Run: headless pygame with SDL's dummy video driver; simulated clock (each Clock.tick advances the game by its frame time, no real sleeping); random seed 0; keys injected as events and as key.get_pressed() state; no mouse input.
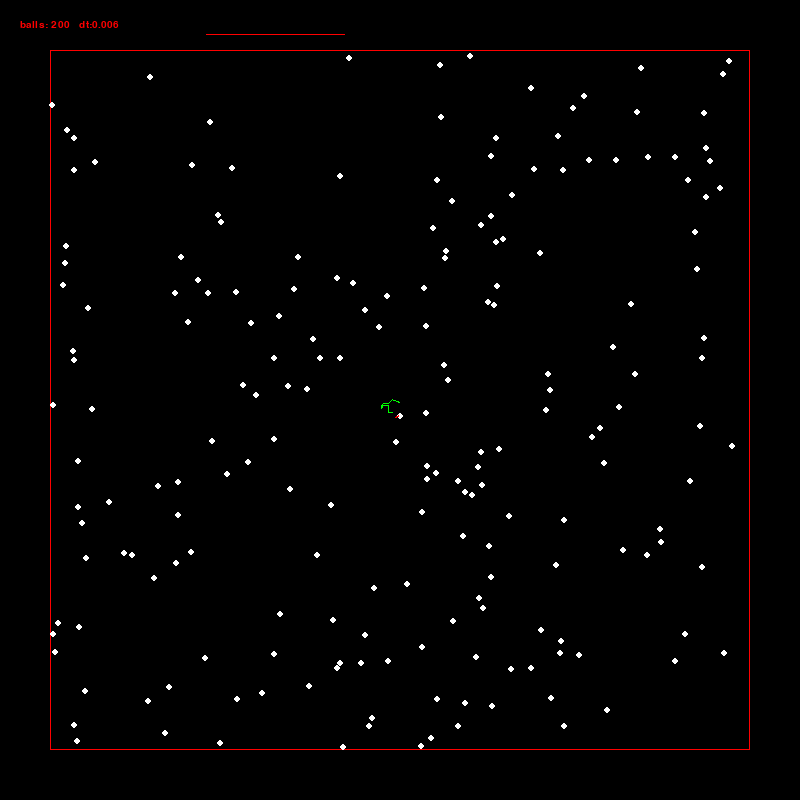
Frame 1 of 4 · flips 1–60 · no input
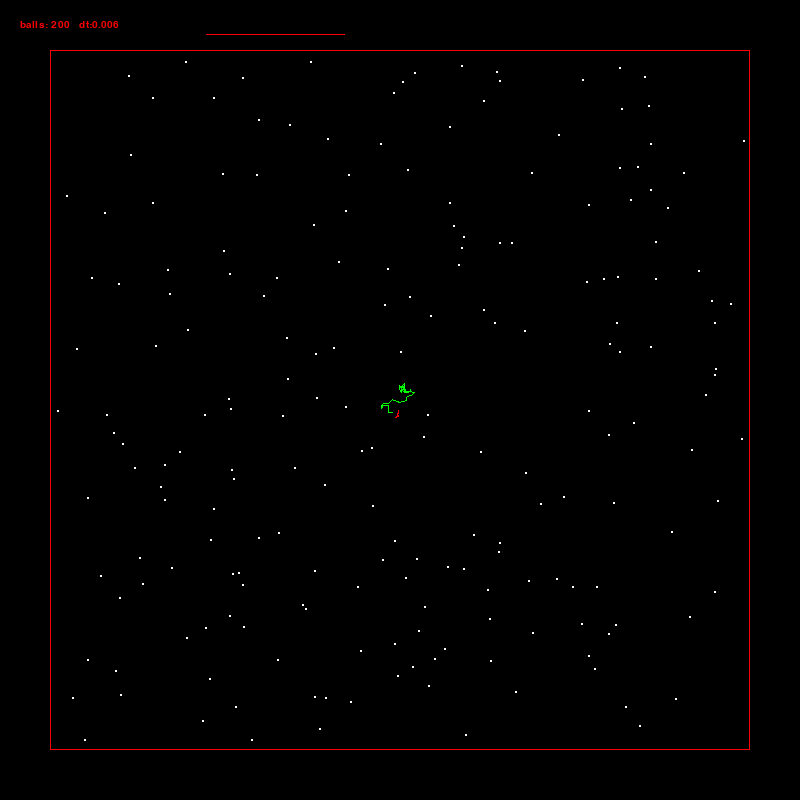
Frame 2 of 4 · flips 61–180 · tapped SPACE, RETURN · held RIGHT (→), D
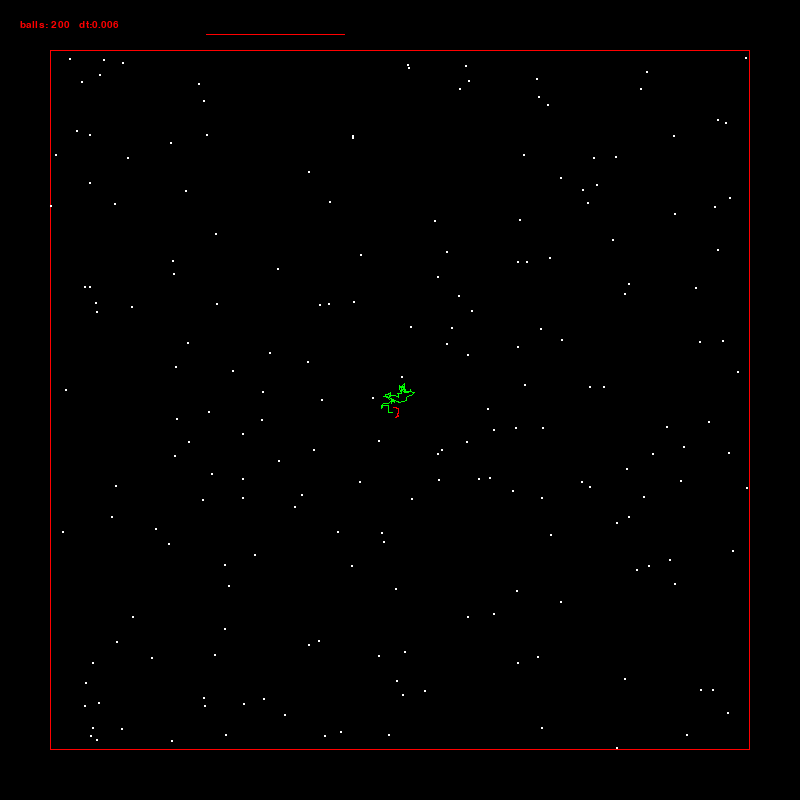
Frame 3 of 4 · flips 181–300 · held DOWN (↓), S
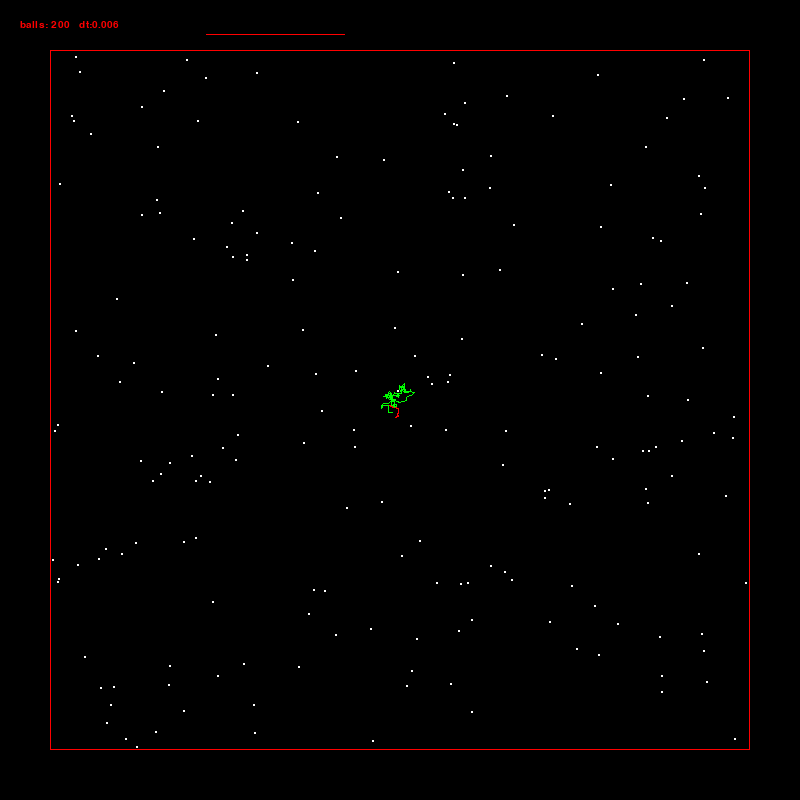
Frame 4 of 4 · flips 301–420 · held LEFT (←), A, UP (↑), W

The pygame program that drew these frames:

import pygame as pg
import math
import random
Vec2 = pg.Vector2

pg.init()
screen = pg.display.set_mode((800, 800))
pg.display.set_caption("Game")
clock = pg.time.Clock()
running = True
dt = 0
dt_his = []

font = pg.font.SysFont("Consolas", 15)

# just border x and y RADIUS from center
border = Vec2(350, 350)

def random_pos(border=Vec2(400,400), radius=0):
    return Vec2(
        (random.random() * border.x - radius) * random.choice((1, -1)),
        (random.random() * border.y - radius) * random.choice((1, -1))
    )

def random_vel(max_vel):
    return Vec2(
        random.random() * max_vel * random.choice((1, -1)),
        random.random() * max_vel * random.choice((1, -1))
    )

class Ball():
    def __init__(self, pos=(0,0), vel=(0,0), radius=5, colour = "white"):
        # world pos is 0,0 at center screen
        self.pos = Vec2(pos)
        self.vel = Vec2(vel)
        self.radius = radius
        self.colour = colour

    def move(self, dt, border=Vec2(400,400)):
        # if touching x border reverse x velocity
        x_overlap = abs(self.pos.x) + self.radius - border.x
        if x_overlap >= 0:
            self.vel.x *= -1
            self.pos.x -= math.copysign(x_overlap, self.pos.x)
        # if touching y border reverse y velocity
        y_overlap = abs(self.pos.y) + self.radius - border.y
        if y_overlap >= 0:
            self.vel.y *= -1
            self.pos.y -= math.copysign(y_overlap, self.pos.y)
        self.pos += self.vel * dt

    def collide(self, ball_list):
        for i in ball_list[ball_list.index(self) + 1:]:
            # diff in position and distance between them
            diff = i.pos - self.pos
            distance = diff.magnitude()
            if distance == 0:
                continue
            # check if colliding
            if  distance <= self.radius + i.radius:

                # normal vector is the opposite to the tangent, and is perpendicular
                # normal vector = (-vy, vx) OR (vy, -vx)
                # normalISED vector is just a vector scaled to a [signed] magnitude of 1
                # also called a unit vector or direction

                # normalised normal vector
                # normalised diff, which points in the normal
                n = diff / distance

                # dot product of a vector with a unit vector gives a scalar representing the
                # amount that v goes in the direction of u
                # this is called the scalar projection of v onto u
                # multiplying it by u (or u by it) gives the actual vector along u
                # this is called the vector projection of v onto u
                # adding the vector projection of v onto u, and v onto the normal of u, will give the original vector

                # here we are using it to extract and flip the normal (perpendicular) velocity
                # elastic collisions of equal mass result in swapping their normal velocities

                # calculating dot then projection of v onto n for both balls
                self_n_dot = self.vel.x * n.x + self.vel.y * n.y
                self_n_vel = self_n_dot * n
                i_n_dot = i.vel.x * n.x + i.vel.y * n.y
                i_n_vel = i_n_dot * n

                self_t_vel = self.vel - self_n_vel
                i_t_vel = i.vel - i_n_vel

                # swapping their normal velocities
                self.vel = (((self.radius * self.radius - i.radius * i.radius ) * self_n_vel + 2 * i.radius * i.radius * i_n_vel) / (i.radius * i.radius + self.radius * self.radius)) + self_t_vel
                i.vel = (((i.radius * i.radius - self.radius * self.radius) * i_n_vel + 2 * self.radius * self.radius * self_n_vel) / (i.radius * i.radius + self.radius * self.radius)) + i_t_vel

    def draw(self, screen):
        screen_pos = self.pos + Vec2(screen.get_size()) / 2
        screen_pos = (int(screen_pos.x), int(screen_pos.y))
        pg.draw.circle(screen, self.colour, screen_pos, self.radius)

    def clipping(self, i):
        if i == self:
            return False
        diff = i.pos - self.pos
        distance = diff.magnitude()
        if distance <= i.radius + self.radius:
            return True
        else:
            return False

    def unclip(self, ball_list, border=(0,0), find_spawn=False):
        check_for_clip = True
        while check_for_clip:
            check_for_clip = False
            for i in ball_list:
                if not self.clipping(i):
                    continue
                if find_spawn:
                    self.pos = random_pos(border, self.radius)
                    check_for_clip = True
                else:
                    diff = i.pos - self.pos
                    unclip_adjust = (i.radius + self.radius - diff.magnitude()) * diff.normalize() * 0.5
                    self.pos -= unclip_adjust
                    i.pos += unclip_adjust

radius = 3
ball_list = []
for i in range(200):
    ball_list.append(Ball(
        pos=random_pos(border, radius),
        vel=random_vel(300),
        radius=radius
    ))
    ball_list[i].unclip(ball_list, border, True)

avg_pos_history = []
avg_vel_history = []

counter = 0
skip = 2

pop_counter = 0

def cycle(list, item, length=50):
    list.insert(0, item)
    if len(list) > length:
        list.pop()

def trace(list, colour):
    if len(list) >= 2:
        pg.draw.lines(screen, colour, False, list)
    
while running:
    for event in pg.event.get():
        if event.type == pg.QUIT:
            running = False

    keys = pg.key.get_pressed()
    if keys[pg.K_f]:
        pop_counter += dt * len(ball_list) / 4
        if pop_counter >= 1:
            ball_list.append(Ball(
                pos=random_pos(border, radius),
                vel=random_vel(300),
                radius=radius
            ))
            pop_counter = 0
    if keys[pg.K_r]:
        pop_counter += dt * len(ball_list) / 2
        if pop_counter >= 1 and len(ball_list) > 1:
            ball_list.pop()
            pop_counter = 0
    if keys[pg.K_e]:
        for i in ball_list:
            i.radius *= 1 + dt
    if keys[pg.K_d]:
        for i in ball_list:
            i.radius /= 1 + dt
    if keys[pg.K_t]:
        for i in ball_list:
            i.vel *= 1 + dt
    if keys[pg.K_g]:
        for i in ball_list:
            i.vel /= 1 + dt


    screen.fill("black")
    pg.draw.rect(screen, "red", (Vec2(400,400) - border, border * 2), width = 1)

    for i in ball_list:
        i.move(dt, border)
        i.collide(ball_list)
        i.unclip(ball_list, border)
        i.draw(screen)

    total_pos = Vec2()
    total_vel = Vec2()
    avg_pos = Vec2()
    avg_vel = Vec2()
    for i in ball_list:
        total_pos += i.pos
        total_vel += i.vel
    avg_pos = total_pos / len(ball_list) + (400, 400)
    avg_vel = total_vel / len(ball_list) + (400, 400)

    counter += 1
    if counter == skip:
        cycle(avg_pos_history, avg_pos, 2000)
        cycle(avg_vel_history, avg_vel, 2000)
        counter = 0
    trace(avg_pos_history, "red")
    trace(avg_vel_history, "green")

    text = font.render(f"balls: {len(ball_list)}   dt:{dt}", True, "red")
    screen.blit(text, (20, 20))

    dt_his.insert(1, dt)
    if len(dt_his) > 50:
        dt_his.pop()
        temp_list = []
        for i in range(2, 49):
            temp_list.append((i * 3 + 200, 40 - dt_his[i] * 1000))
        pg.draw.lines(screen, "red", False, temp_list)

    pg.display.flip()

    dt = clock.tick(144) / 1000

pg.quit()
